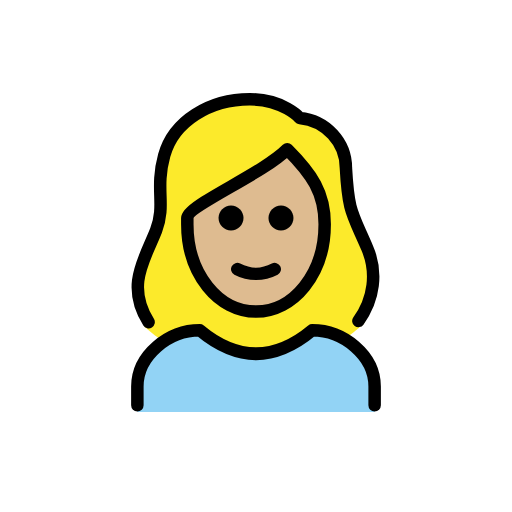
t = 0.00 s
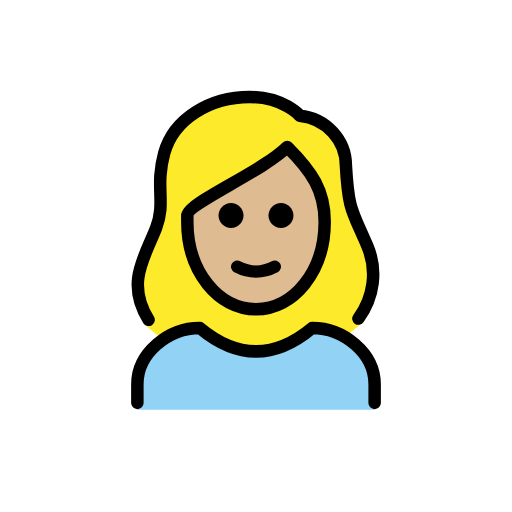
t = 0.48 s
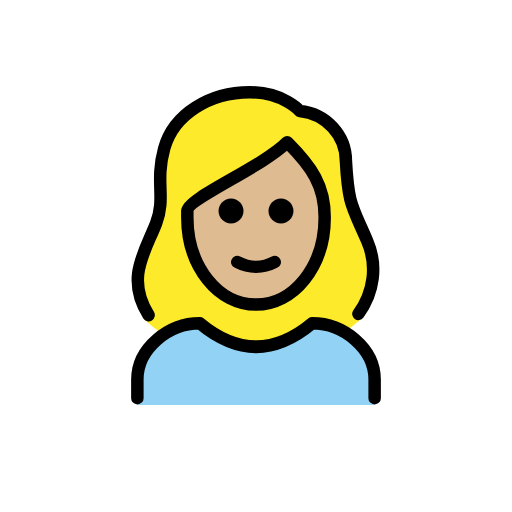
t = 1.43 s
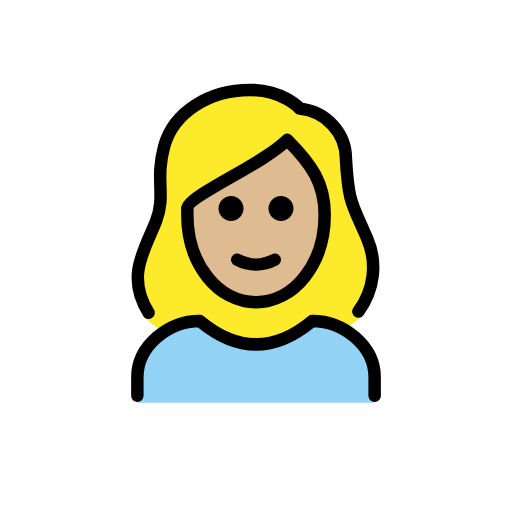
t = 1.90 s
t = 2.38 s: frame unchanged from t = 1.43 s, image omitted
t = 3.33 s: frame unchanged from t = 0.48 s, image omitted

The animated SVG that drew these frames (rendered in a browser with its animation timeline set to each time). Animation: 1 SMIL element (animateTransform=1); one cycle of 3.80 s, repeats indefinitely.

<?xml version='1.0' encoding='utf-8'?>
<svg xmlns="http://www.w3.org/2000/svg" id="emoji" viewBox="-5 -5 82 82" width="200" height="200" role="img">
  <title>OpenMoji: woman: medium-light skin tone, blond hair</title><g><g id="hair">
    <g id="hair-2">
      <path fill="#FCEA2B" d="M18.1,47.3c1.1,1,2.3,1.9,3.6,2.7c1.6-1.2,3.4-1.9,5.4-2.1c6.2,5,12.5,5,18.7,0c1.5,0.1,3,0.6,4.2,1.5 c1.1-0.7,2-1.5,3-2.3c1.2-0.7,3.1-8.3,0.4-13c-0.4-0.9-0.8-1.7-1.2-2.6c-1.5-3.3-2-4.5-2.3-10.5c0-3.7-3.8-6.8-7.5-7.1 c-0.3,0-0.5-0.1-0.7-0.3c-0.1-0.1-2.4-2.7-7.2-2.7c-6.2,0-11.4,3.4-12.7,8.2c-0.5,2-0.7,4.1-0.6,6.2c0.2,2-0.1,4.1-0.8,6 c-0.2,0.8-0.6,1.5-1.1,2.1C15.5,37.7,18.3,47.6,18.1,47.3z" />
    </g>
  </g>
  <g id="skin">
    <path fill="#debb90" d="M25,30.9c0,8,5,14,11,14s11-6,11-14c0-5-2-8-6-12c-4,4-16,9-16,11V30.9z" />
  </g>
  <g id="color">
    <path fill="#92D3F5" d="M17,61v-4c0-5,5-9,10-9c6,5,12,5,18,0c5,0,10,4,10,9v4" />
  </g>
  <g id="line">
    <g>
      <path fill="none" stroke="#000000" stroke-linecap="round" stroke-linejoin="round" stroke-width="2" d="M18.8,46.6 c-3.7-5.9-0.6-10.1,1.2-14.7c1.6-4.2-0.2-6.5,1.3-12s7.3-9,13.7-9c5.4,0,8,3,8,3c4.2,0.4,7.4,3.9,7.4,8c0.4,7.2,1,7.2,3.4,12.8 c1.7,3.9,1.1,8.3-1.4,11.7" />
      <path fill="none" stroke="#000000" stroke-linecap="round" stroke-linejoin="round" stroke-width="2" d="M17,59.9v-3c0-5,5-9,10-9 c6,5,12,5,18,0c5,0,10,4,10,9v3" />
      <path d="M42,29.9c0,1.1-0.9,2-2,2s-2-0.9-2-2s0.9-2,2-2S42,28.8,42,29.9" />
      <path d="M34,29.9c0,1.1-0.9,2-2,2c-1.1,0-2-0.9-2-2s0.9-2,2-2C33.1,27.9,34,28.8,34,29.9" />
      <path fill="none" stroke="#000000" stroke-linejoin="round" stroke-width="2" d="M25,30.9c0,8,5,14,11,14s11-6,11-14c0-5-2-8-6-12 c-4,4-16,9-16,11V30.9z" />
      <path fill="none" stroke="#000000" stroke-linecap="round" stroke-linejoin="round" stroke-width="2" d="M33,38.1c1.9,1,4.1,1,6,0" />
    </g>
  </g>
<animateTransform attributeName="transform" type="translate" values="0 0;0 -1.5;0 0" dur="3.8s" repeatCount="indefinite" /></g></svg>
